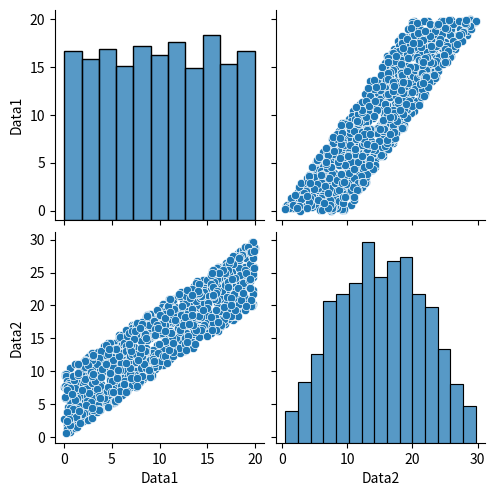

Source code (Python):
"""
 Universidad Adolfo Ibañez
 Facultad de Ingeniería y Ciencias
[redacted]
 version 1.0 (07/06/2021)

 Objetivo:
 1) Calcular la correlación de kendall entre dos variables
 2) Mostrar la intepretación de los valores

"""

from numpy.random import rand
from numpy.random import seed
from scipy.stats import kendalltau
import numpy as np
import pandas as pd
import seaborn as sb
import matplotlib.pyplot as plt

# seed random number generator
seed(1)

# generación de datos aleatrios
data1 = (rand(1000) * 20).reshape(-1,1)
data2 = data1 + rand(1000).reshape(-1,1) * 10

# graficamos los datos
data_columnas = np.hstack((data1,data2))
df = pd.DataFrame(data_columnas,columns=['Data1','Data2'])
sb.pairplot(df)
plt.show()


#////////////////////////////////
# Resultados
# calcula la correlación de Kendall-Tau
coef, p = kendalltau(data1, data2)
print('Kendall correlation coefficient: {:.3}'.format(coef))

#////////////////////////////////
#Interpretación con nivel de significancia
alpha = 0.05 

if p <= alpha:
	print('Muestras están correlacionadas (reject H0) p={:.3}'.format(p))
else:
	print('Muestras no están correlacionadas (fail to reject H0) p={:.3}'.format(p))